Run: headless pygame with SDL's dummy video driver; simulated clock (each Clock.tick advances the game by its frame time, no real sleeping); random seed 0; keys injected as events and as key.get_pressed() state; mouse plan: one left click at the window centre at the start of phase 2, then a move to the lower-right quarter at the start of phase 3.
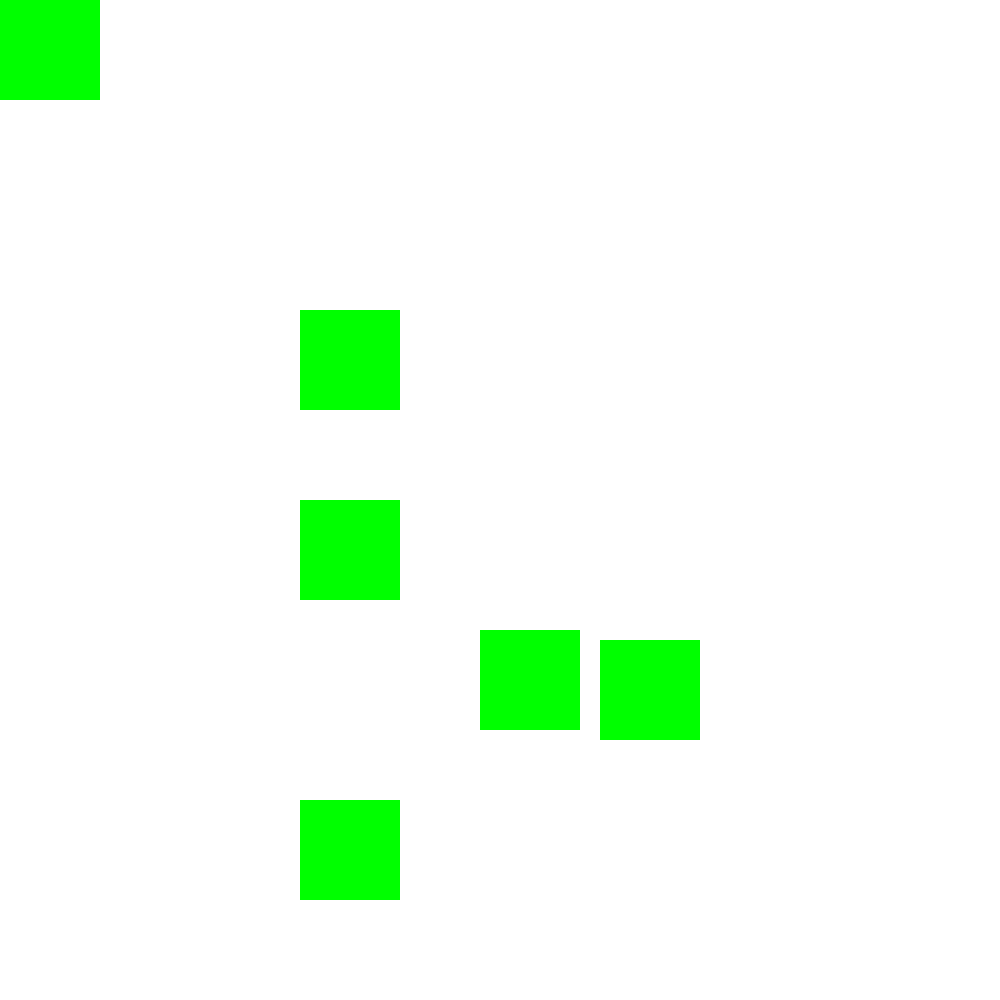
Frame 1 of 4 · flips 1–60 · no input
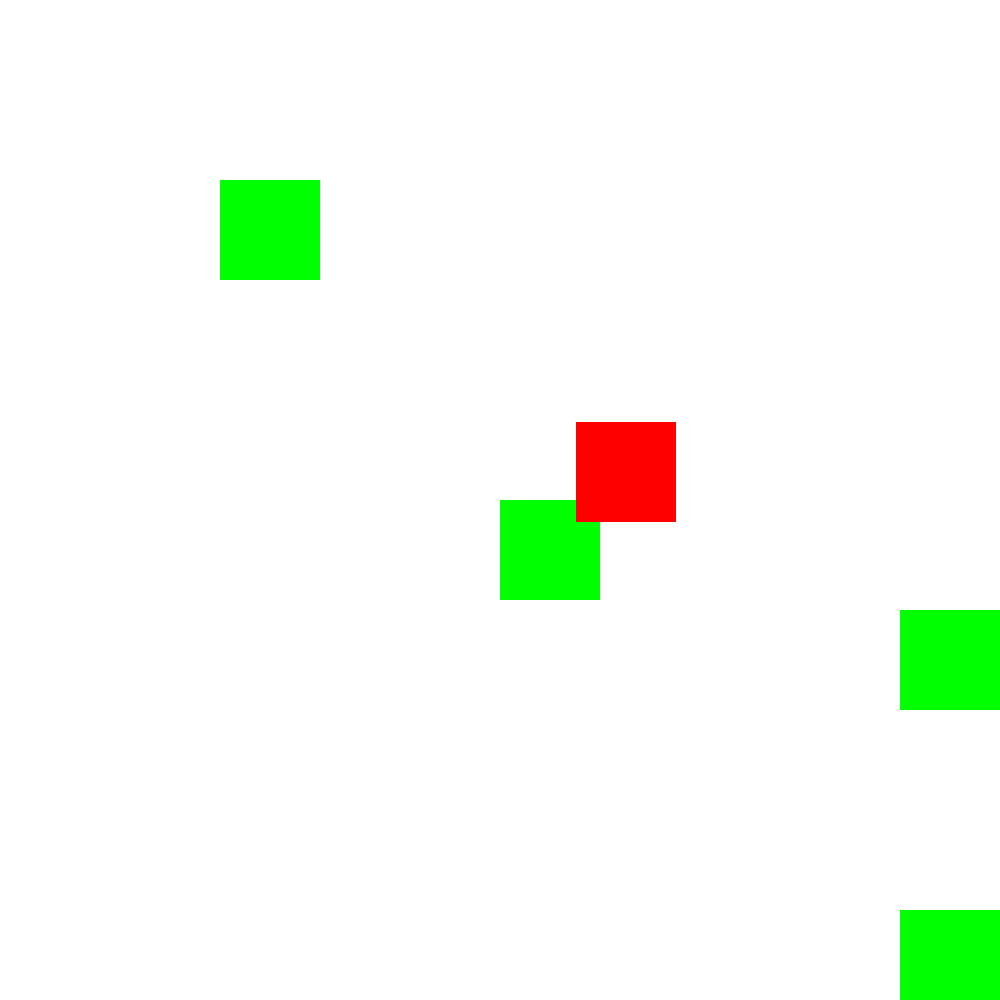
Frame 2 of 4 · flips 61–180 · clicked the window centre · tapped SPACE, RETURN · held RIGHT (→), D
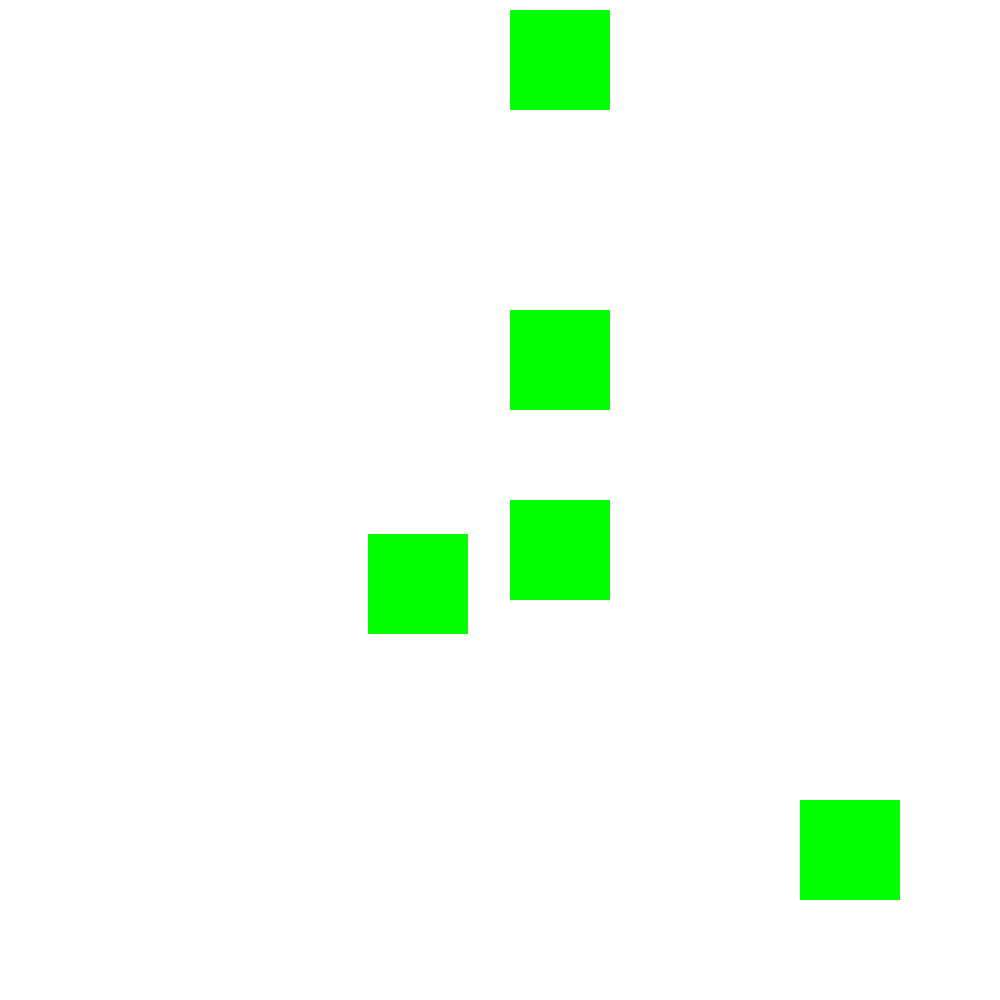
Frame 3 of 4 · flips 181–300 · moved the mouse to the lower-right quarter · held DOWN (↓), S
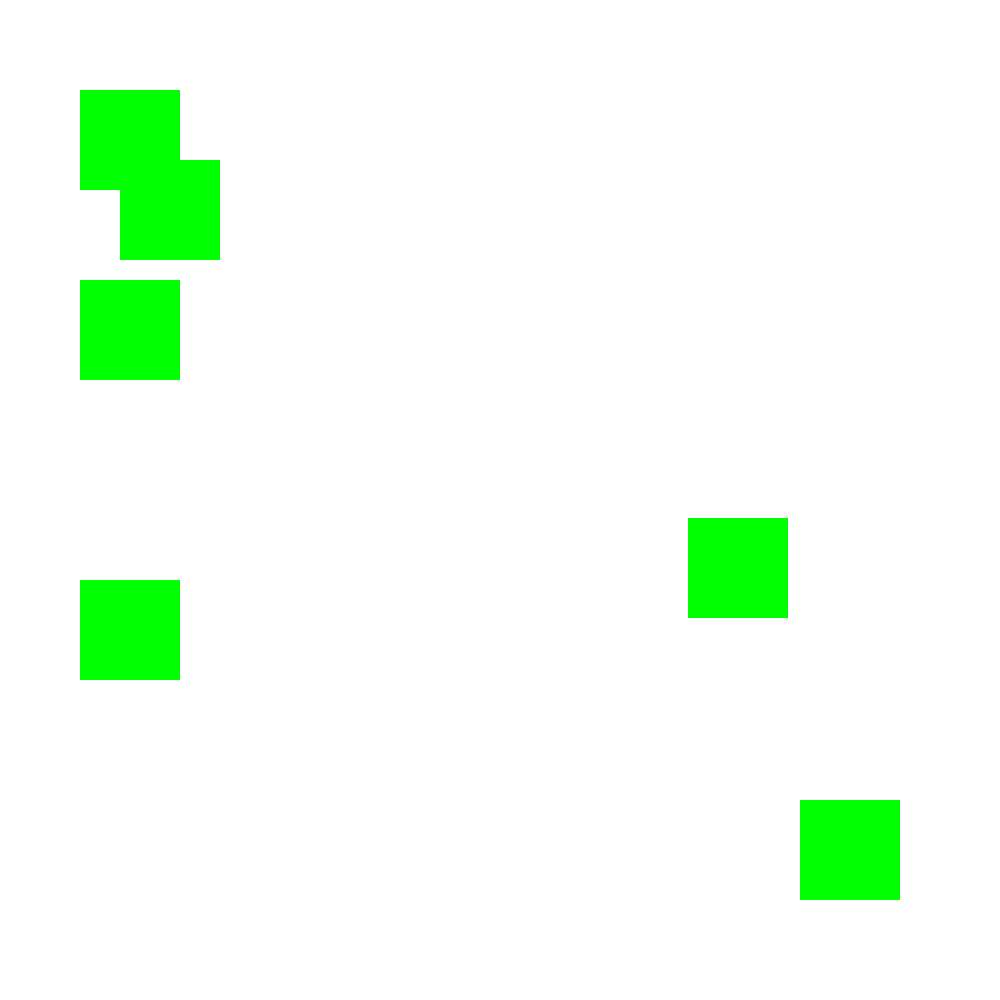
Frame 4 of 4 · flips 301–420 · held LEFT (←), A, UP (↑), W

The pygame program that drew these frames:

from pygame import *

ZELENA = Color(0, 255, 0)
BIELA = Color(255, 255, 255)
RED = Color(255, 0, 0)
ROZLISENIE = [1000, 1000]
okno = display.set_mode(ROZLISENIE)

"""
x = []
for i in range(0, 5):
    x.append(0)
"""

x = [0, 0, 0, 0, 0]
y = [10, 40, 150, 500, 200]
vx = [5, 10, 8, 5, 5]
vy = [5, 10, 8, 5, 5]
mysx = 0
mysy = 0


while True:
    udalost = event.poll()
    if udalost.type == MOUSEMOTION:
        mysx = udalost.pos[0]
        mysy = udalost.pos[1]

    okno.fill(BIELA)
    draw.rect(okno, ZELENA, Rect([mysx, mysy], [100, 100]))

    for i in range(len(x)):
        x[i] = x[i] + vx[i]
        y[i] = y[i] + vy[i]

        if x[i] < 0:
           vx[i] = -vx[i]
        if x[i] > 1000:
           vx[i] = -vx[i]

        if y[i] < 0:
           vy[i] = -vy[i]
        if y[i] > 1000:
           vy[i] = -vy[i]


        if x[i] + 100 < mysx or mysx + 100 < x[i] or y[i] + 100 < mysy or mysy + 100 < y[i]:
            draw.rect(okno, ZELENA, Rect([x[i], y[i]], [100, 100]))
        else:
            draw.rect(okno, RED, Rect([x[i], y[i]], [100, 100]))

    display.update()
    time.delay(20)
